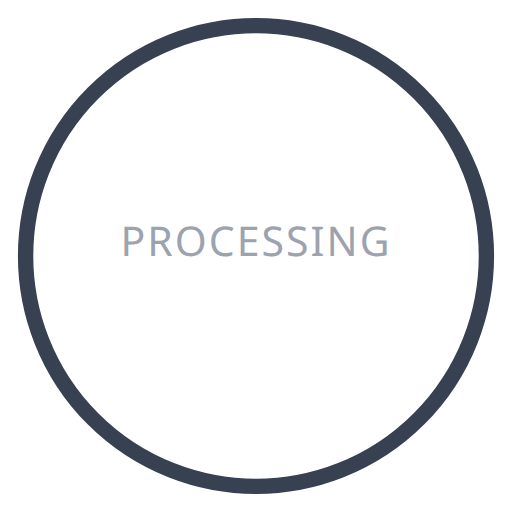
t = 0.00 s
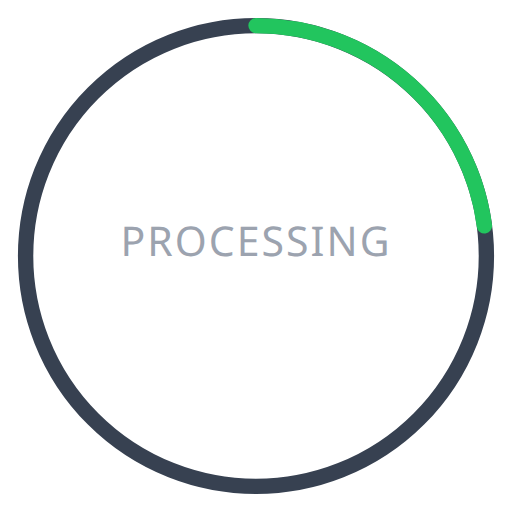
t = 0.75 s
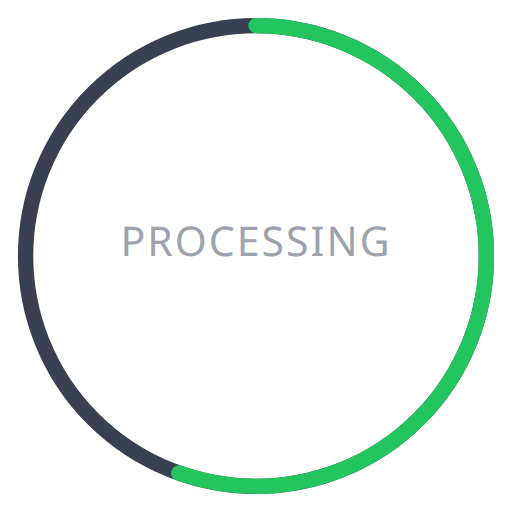
t = 2.00 s
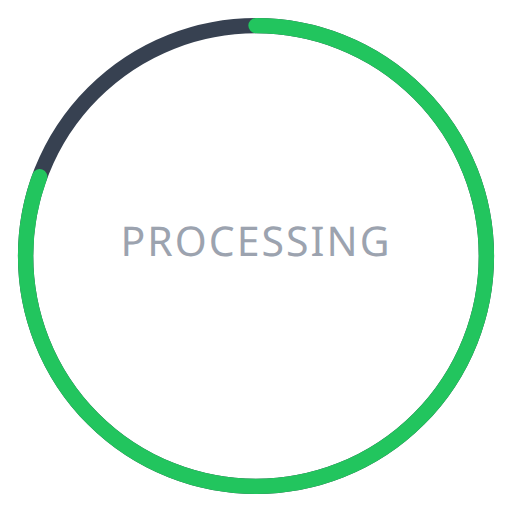
t = 3.25 s
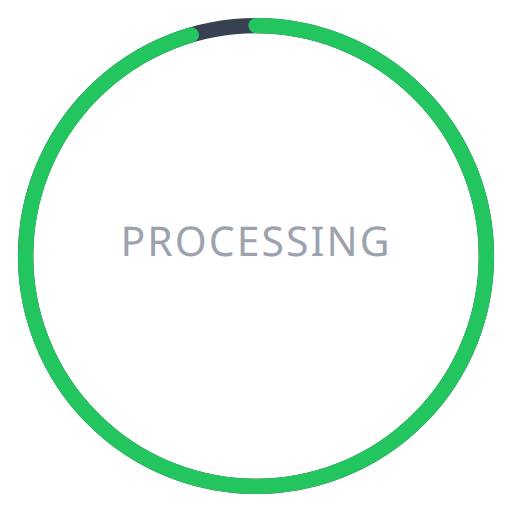
t = 4.50 s

The animated SVG that drew these frames (rendered in a browser with its animation timeline set to each time). Animation: 3 CSS @keyframes rules; one cycle of 5.75 s, repeats indefinitely.

<svg width="112" height="112" viewBox="0 0 100 100" xmlns="http://www.w3.org/2000/svg">
  <defs>
    <style>
      @keyframes countUp {
        from { opacity: 0; }
        to { opacity: 1; }
      }
      
      @keyframes spin {
        from { transform: rotate(0deg); }
        to { transform: rotate(360deg); }
      }
      
      @keyframes progressFill {
        from { stroke-dashoffset: 283; }
        to { stroke-dashoffset: 8.5; }
      }
      
      .progress-ring {
        stroke-dasharray: 283;
        stroke-dashoffset: 283;
        animation: progressFill 5s ease-out forwards;
      }
      
      .counter-text {
        font-family: system-ui, sans-serif;
        font-weight: bold;
        font-size: 16px;
        fill: #22c55e;
        animation: countUp 0.5s ease-out;
      }
      
      .label-text {
        font-family: system-ui, sans-serif;
        font-size: 8px;
        fill: #9ca3af;
        text-transform: uppercase;
        letter-spacing: 0.05em;
      }
      
      .spinning-dot {
        animation: spin 1s linear infinite;
      }
      
      .dot-1 { animation-delay: 0s; }
      .dot-2 { animation-delay: 0.25s; }
      .dot-3 { animation-delay: 0.5s; }
      .dot-4 { animation-delay: 0.75s; }
    </style>
  </defs>
  
  <!-- Background circle -->
  <circle cx="50" cy="50" r="45" fill="none" stroke="#374151" stroke-width="3"/>
  
  <!-- Progress circle -->
  <circle 
    cx="50" 
    cy="50" 
    r="45" 
    fill="none" 
    stroke="#22c55e" 
    stroke-width="3" 
    stroke-linecap="round"
    class="progress-ring"
    style="transform: rotate(-90deg); transform-origin: 50% 50%;"
  />

  
  <!-- Label text -->
  <text x="50" y="50" text-anchor="middle" class="label-text">Processing</text>
  

</svg>
